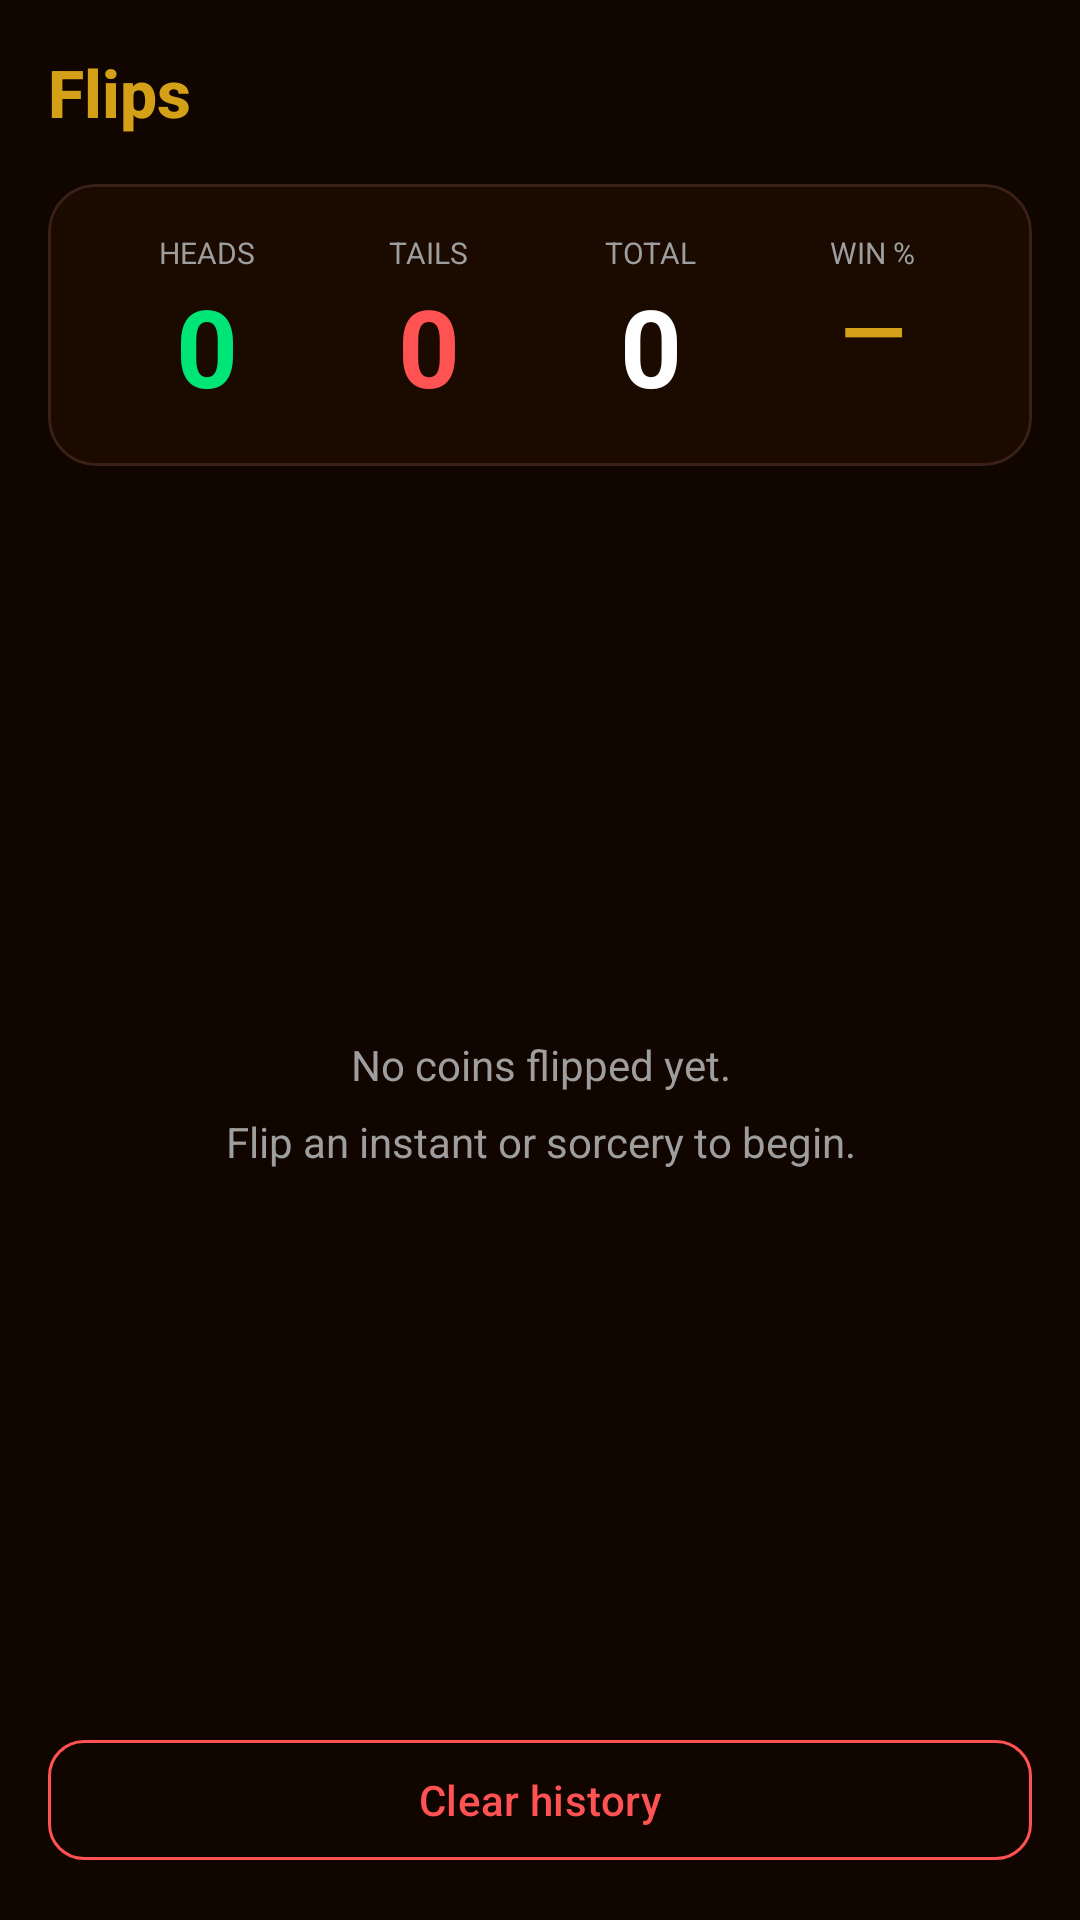

This screen was rendered from an Android layout file. Write that file and the resources it references.
<!-- AndroidManifest.xml: application theme Theme.RalCounter -->
<!-- res/layout/fragment_flip_log.xml -->
<?xml version="1.0" encoding="utf-8"?>
<LinearLayout
    xmlns:android="http://schemas.android.com/apk/res/android"
    xmlns:app="http://schemas.android.com/apk/res-auto"
    android:id="@+id/root"
    android:layout_width="match_parent"
    android:layout_height="match_parent"
    android:orientation="vertical"
    android:background="@color/bg_creature"
    android:padding="16dp">

    
    <TextView
        android:layout_width="match_parent"
        android:layout_height="wrap_content"
        android:text="@string/flip_log_title"
        android:textColor="@color/gold"
        android:textSize="22sp"
        android:textStyle="bold"
        android:layout_marginBottom="16dp"
        android:fontFamily="sans-serif-medium" />

    
    <com.google.android.material.card.MaterialCardView
        android:layout_width="match_parent"
        android:layout_height="wrap_content"
        android:layout_marginBottom="16dp"
        app:cardBackgroundColor="@color/creature_card_bg"
        app:cardCornerRadius="16dp"
        app:strokeColor="#3A2018"
        app:strokeWidth="1dp">

        <LinearLayout
            android:layout_width="match_parent"
            android:layout_height="wrap_content"
            android:orientation="horizontal"
            android:padding="16dp">

            
            <LinearLayout
                android:layout_width="0dp"
                android:layout_height="wrap_content"
                android:layout_weight="1"
                android:orientation="vertical"
                android:gravity="center">
                <TextView
                    android:layout_width="wrap_content"
                    android:layout_height="wrap_content"
                    android:text="@string/stat_wins"
                    android:textColor="@color/text_secondary"
                    android:textSize="10sp"
                    android:textAllCaps="true" />
                <TextView
                    android:id="@+id/tvWinCount"
                    android:layout_width="wrap_content"
                    android:layout_height="wrap_content"
                    android:text="0"
                    android:textColor="@color/win_color"
                    android:textSize="36sp"
                    android:textStyle="bold" />
            </LinearLayout>

            
            <LinearLayout
                android:layout_width="0dp"
                android:layout_height="wrap_content"
                android:layout_weight="1"
                android:orientation="vertical"
                android:gravity="center">
                <TextView
                    android:layout_width="wrap_content"
                    android:layout_height="wrap_content"
                    android:text="@string/stat_losses"
                    android:textColor="@color/text_secondary"
                    android:textSize="10sp"
                    android:textAllCaps="true" />
                <TextView
                    android:id="@+id/tvLossCount"
                    android:layout_width="wrap_content"
                    android:layout_height="wrap_content"
                    android:text="0"
                    android:textColor="@color/lose_color"
                    android:textSize="36sp"
                    android:textStyle="bold" />
            </LinearLayout>

            
            <LinearLayout
                android:layout_width="0dp"
                android:layout_height="wrap_content"
                android:layout_weight="1"
                android:orientation="vertical"
                android:gravity="center">
                <TextView
                    android:layout_width="wrap_content"
                    android:layout_height="wrap_content"
                    android:text="@string/stat_total"
                    android:textColor="@color/text_secondary"
                    android:textSize="10sp"
                    android:textAllCaps="true" />
                <TextView
                    android:id="@+id/tvTotalFlips"
                    android:layout_width="wrap_content"
                    android:layout_height="wrap_content"
                    android:text="0"
                    android:textColor="@color/text_primary"
                    android:textSize="36sp"
                    android:textStyle="bold" />
            </LinearLayout>

            
            <LinearLayout
                android:layout_width="0dp"
                android:layout_height="wrap_content"
                android:layout_weight="1"
                android:orientation="vertical"
                android:gravity="center">
                <TextView
                    android:layout_width="wrap_content"
                    android:layout_height="wrap_content"
                    android:text="@string/stat_win_rate"
                    android:textColor="@color/text_secondary"
                    android:textSize="10sp"
                    android:textAllCaps="true" />
                <TextView
                    android:id="@+id/tvWinRate"
                    android:layout_width="wrap_content"
                    android:layout_height="wrap_content"
                    android:text="—"
                    android:textColor="@color/gold"
                    android:textSize="28sp"
                    android:textStyle="bold" />
            </LinearLayout>
        </LinearLayout>
    </com.google.android.material.card.MaterialCardView>

    
    <TextView
        android:id="@+id/tvEmptyState"
        android:layout_width="match_parent"
        android:layout_height="0dp"
        android:layout_weight="1"
        android:text="@string/no_flips_yet"
        android:textColor="@color/text_secondary"
        android:textSize="14sp"
        android:gravity="center"
        android:lineSpacingMultiplier="1.5"
        android:visibility="visible" />

    
    <androidx.recyclerview.widget.RecyclerView
        android:id="@+id/recyclerFlips"
        android:layout_width="match_parent"
        android:layout_height="0dp"
        android:layout_weight="1"
        android:clipToPadding="false"
        android:visibility="gone" />

    
    <com.google.android.material.button.MaterialButton
        android:id="@+id/btnClearHistory"
        style="@style/Widget.Material3.Button.OutlinedButton"
        android:layout_width="match_parent"
        android:layout_height="wrap_content"
        android:layout_marginTop="12dp"
        android:text="@string/clear_history"
        android:textColor="@color/lose_color"
        app:strokeColor="@color/lose_color"
        app:strokeWidth="1dp"
        app:cornerRadius="12dp" />

</LinearLayout>
<!-- resources referenced by this layout -->
<resources>
  <color name="bg_creature">#110500</color>
  <color name="creature_card_bg">#1A0A00</color>
  <color name="gold">#D4A017</color>
  <color name="lose_color">#FF5252</color>
  <color name="text_primary">#FFFFFF</color>
  <color name="text_secondary">#9E9E9E</color>
  <color name="win_color">#00E676</color>
  <string name="clear_history">Clear history</string>
  <string name="flip_log_title">Flips</string>
  <string name="no_flips_yet">No coins flipped yet.\nFlip an instant or sorcery to begin.</string>
  <string name="stat_losses">Tails</string>
  <string name="stat_total">Total</string>
  <string name="stat_win_rate">Win %</string>
  <string name="stat_wins">Heads</string>
  <style name="Theme.RalCounter" parent="Theme.Material3.Dark.NoActionBar">
          <item name="colorPrimary">@color/izzet_red</item>
          <item name="colorOnPrimary">@color/white</item>
          <item name="colorSurface">@color/creature_card_bg</item>
          <item name="android:windowBackground">@color/bg_creature</item>
          <item name="android:statusBarColor">#000000</item>
          <item name="android:navigationBarColor">@color/nav_background</item>
      </style>
  <color name="izzet_red">#C0392B</color>
  <color name="white">#FFFFFF</color>
  <color name="nav_background">#0A0A0A</color>
</resources>
